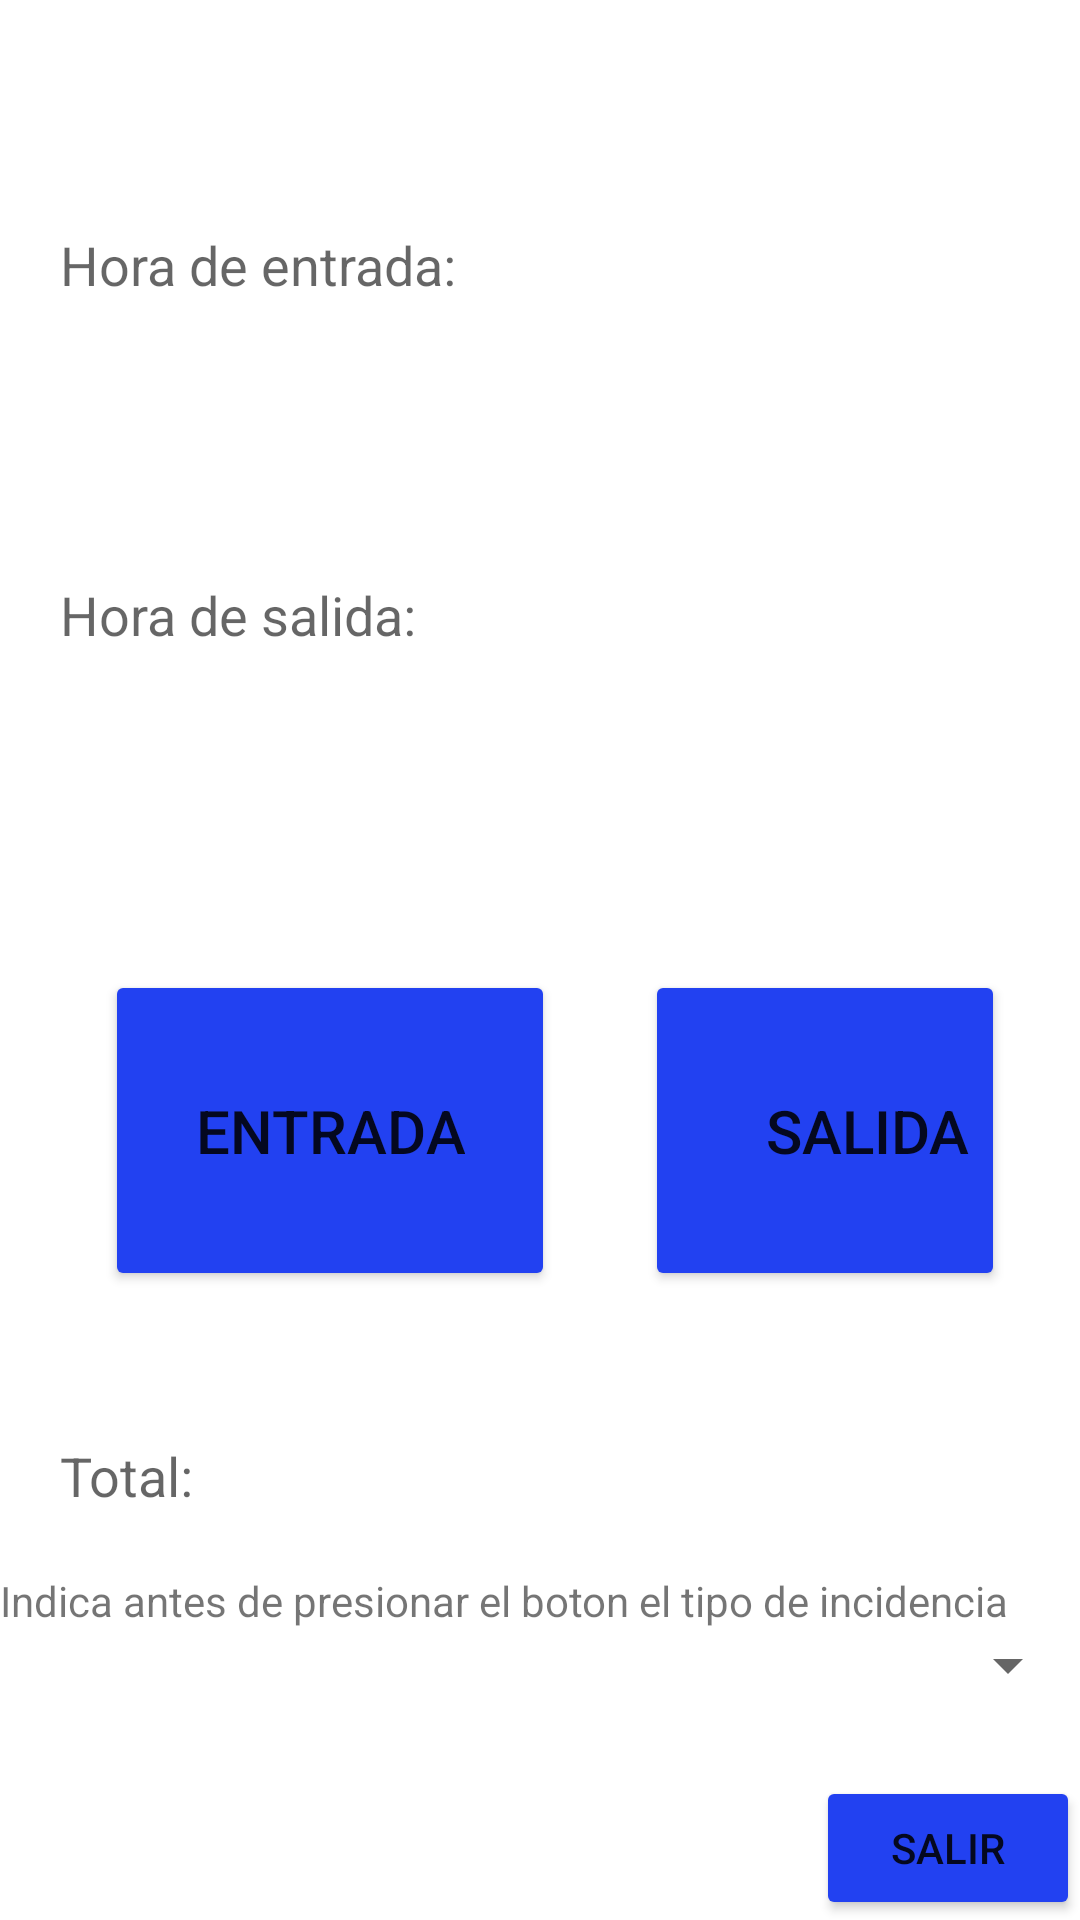

The Android layout XML behind this screen, and the referenced resources:
<!-- AndroidManifest.xml: application theme Theme.CalculadorHoras -->
<!-- res/layout/activity_main.xml -->
<LinearLayout xmlns:android="http://schemas.android.com/apk/res/android"
    xmlns:app="http://schemas.android.com/apk/res-auto"
    xmlns:tools="http://schemas.android.com/tools"
    android:layout_width="match_parent"
    android:layout_height="match_parent"
    android:orientation="vertical">
    
    <androidx.viewpager2.widget.ViewPager2
        android:id="@+id/viewPager"
        android:layout_width="match_parent"
        android:layout_height="wrap_content" />
    
    <com.google.android.material.tabs.TabLayout
        android:id="@+id/tabLayout"
        android:layout_width="match_parent"
        android:layout_height="wrap_content"
        android:layout_marginTop="8dp"
        app:tabGravity="fill"
        app:tabMode="fixed" />

    <TextView
        android:id="@+id/tvE2"
        android:layout_width="match_parent"
        android:layout_height="wrap_content"
        android:layout_margin="20dp"
        android:backgroundTint="#B7F1EAEA"
        android:fontFamily="sans-serif"
        android:text="Hora de entrada:"
        android:textAppearance="@style/TextAppearance.AppCompat.Medium" />

    <TextView
        android:id="@+id/textViewE2"
        android:layout_width="match_parent"
        android:layout_height="wrap_content"
        android:layout_marginLeft="20dp"
        android:layout_marginRight="20dp"
        android:layout_marginBottom="20dp"
        android:backgroundTint="#6BF1EAEA"
        android:fontFamily="sans-serif"
        android:textAppearance="@style/TextAppearance.AppCompat.Small"
        android:textSize="24sp" />

    <TextView
        android:id="@+id/tvS2"
        android:layout_width="match_parent"
        android:layout_height="wrap_content"
        android:layout_margin="20dp"
        android:backgroundTint="#6BF1EAEA"
        android:fontFamily="sans-serif"
        android:text="Hora de salida:"
        android:textAppearance="@style/TextAppearance.AppCompat.Medium" />

    <TextView
        android:id="@+id/textViewS2"
        android:layout_width="match_parent"
        android:layout_height="wrap_content"
        android:layout_marginLeft="20dp"
        android:layout_marginRight="20dp"
        android:layout_marginBottom="20dp"
        android:backgroundTint="#6BF1EAEA"
        android:fontFamily="sans-serif"
        android:textAppearance="@style/TextAppearance.AppCompat.Small"
        android:textSize="24sp" />

    <LinearLayout
        android:id="@+id/linear_layout_configu"
        android:layout_width="match_parent"
        android:layout_height="wrap_content"
        android:layout_marginTop="15dp"
        android:layout_marginBottom="10dp"
        android:layout_weight="3"
        android:background="#4BFFFFFF">

        <Button
            android:id="@+id/btnRegistroEntrada2"
            android:layout_width="wrap_content"
            android:layout_height="wrap_content"
            android:layout_gravity="center"
            android:layout_marginLeft="35dp"
            android:layout_marginRight="30dp"
            android:backgroundTint="#2241F1"
            android:foregroundGravity="center"
            android:gravity="center"
            android:paddingLeft="30dp"
            android:paddingTop="40dp"
            android:paddingRight="30dp"
            android:paddingBottom="40dp"
            android:text="@string/entrada"
            android:textSize="20sp"
            app:icon="@drawable/en"
            app:iconGravity="top"
            app:iconSize="50dp" />

        <Button
            android:id="@+id/btnRegistroSalida2"
            android:layout_width="wrap_content"
            android:layout_height="wrap_content"
            android:layout_gravity="center"
            android:backgroundTint="#2241F1"
            android:foregroundGravity="center"
            android:gravity="center"
            android:paddingStart="40dp"
            android:paddingLeft="30dp"
            android:paddingTop="40dp"
            android:paddingRight="30dp"
            android:paddingBottom="40dp"
            android:text="@string/salida"
            android:textSize="20sp"
            app:icon="@drawable/sa"
            app:iconGravity="top"
            app:iconSize="50dp" />
    </LinearLayout>

    <TextView
        android:id="@+id/textViewTotal2"
        android:layout_width="match_parent"
        android:layout_height="wrap_content"
        android:layout_margin="20dp"
        android:fontFamily="sans-serif"
        android:keepScreenOn="false"
        android:overScrollMode="ifContentScrolls"
        android:scrollHorizontally="false"
        android:text="Total:"
        android:textAppearance="@style/TextAppearance.AppCompat.Medium" />

    <TextView
        android:id="@+id/textView2"
        android:layout_width="match_parent"
        android:layout_height="wrap_content"
        android:text="@string/IndicaAntesBoton" />

    <Spinner
        android:id="@+id/spnIncidencia"
        android:layout_width="match_parent"
        android:layout_height="wrap_content"
        android:tag="@string/incidencia" />

    <LinearLayout
        android:id="@+id/linear_layout_confiuj2"
        android:layout_width="match_parent"
        android:layout_height="wrap_content"
        android:layout_marginTop="15dp"
        android:layout_marginBottom="10dp"
        android:background="#4BFFFFFF"
        android:orientation="vertical" />

    <Button
        android:id="@+id/btnSalir2"
        android:layout_width="wrap_content"
        android:layout_height="wrap_content"
        android:layout_gravity="end"
        android:backgroundTint="#2241F1"
        android:text="Salir" />

    </LinearLayout>
<!-- resources referenced by this layout -->
<resources>
  <!-- drawable en: png bitmap (drawable, 79982 bytes) -->
  <!-- drawable sa: png bitmap (drawable, 79902 bytes) -->
  <string name="IndicaAntesBoton">Indica antes de presionar el boton el tipo de incidencia</string>
  <string name="entrada">Entrada</string>
  <string name="incidencia">Incidencia</string>
  <string name="salida">Salida</string>
  <style name="Theme.CalculadorHoras" parent="Theme.MaterialComponents.DayNight.DarkActionBar">
          
          <item name="colorPrimary">@color/teal_700</item>
          <item name="colorPrimaryVariant">@color/teal_700</item>
          <item name="colorOnPrimary">@color/white</item>
          
          <item name="colorSecondary">@color/teal_200</item>
          <item name="colorSecondaryVariant">@color/teal_700</item>
          <item name="colorOnSecondary">@color/black</item>
          
          <item name="android:statusBarColor" tools:targetApi="l">?attr/colorPrimaryVariant</item>
          
      </style>
  <color name="teal_700">#FF018786</color>
  <color name="white">#FFFFFFFF</color>
  <color name="teal_200">#FF03DAC5</color>
  <color name="black">#FF000000</color>
</resources>
